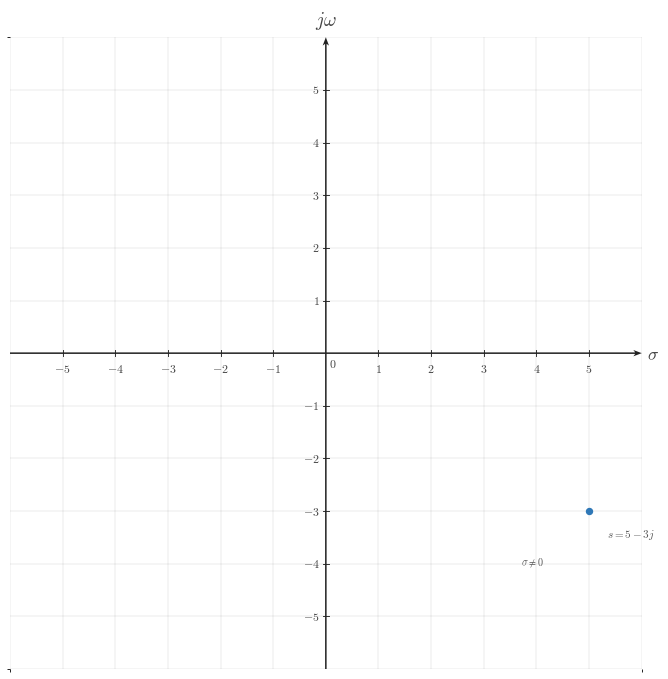

This chart was generated by the following Python code: (Note: this script raises an exception after producing the figure.)
from __future__ import annotations

from pathlib import Path

import matplotlib.pyplot as plt
from matplotlib.ticker import MultipleLocator
import numpy as np

CANONICAL_DPI = 300
PX_PER_DATA_UNIT = 150
MARGIN_LEFT_PX = 115
MARGIN_RIGHT_PX = 120
MARGIN_BOTTOM_PX = 95
MARGIN_TOP_PX = 110

def px_to_pt(px):
    return px * 72 / CANONICAL_DPI

def px_to_data(px):
    return px / PX_PER_DATA_UNIT

plt.rcParams.update({
    "mathtext.fontset": "cm",
    "font.family": "serif",
})

SIGNAL_COLOR = "#2f78b7"
AXIS_COLOR = "#222222"
LABEL_COLOR = "#444444"
TICK_LABEL_COLOR = "#444444"
GRID_COLOR = "#000000"
GUIDE_COLOR = "#777777"
ANNOTATION_COLOR = "#555555"

SIGNAL_LW = px_to_pt(7.1)
SMOOTH_SIGNAL_LW = px_to_pt(5.2)
AXIS_LW = px_to_pt(4.3)
TICK_LW = px_to_pt(2.7)
GRID_LW = px_to_pt(1.3)
GUIDE_LW = px_to_pt(3.3)
ANNOTATION_LW = px_to_pt(2.9)

TICK_LABEL_SIZE = px_to_pt(35.6)
AXIS_LABEL_SIZE = px_to_pt(53.3)
TOP_LABEL_SIZE = px_to_pt(57.8)
ANNOTATION_SIZE = px_to_pt(33.3)

TICK_HALF_LEN = px_to_data(8.25)
X_TICK_LABEL_Y = -px_to_data(24)
Y_TICK_LABEL_X = px_to_data(18)
ORIGIN_LABEL_X = px_to_data(9)
ORIGIN_LABEL_Y = -px_to_data(12)
X_AXIS_LABEL_X_PAD = px_to_data(15)
X_AXIS_LABEL_Y = -px_to_data(4.5)
Y_AXIS_LABEL_Y_PAD = px_to_data(18)

POINT_SIZE = px_to_pt(17.8)
POINT_EDGE = px_to_pt(4.3)

AXIS_ARROW_SHAFT_WIDTH_DATA = px_to_data(4.3)
AXIS_ARROW_KW = dict(
    angles="xy",
    scale_units="xy",
    scale=1,
    units="xy",
    width=AXIS_ARROW_SHAFT_WIDTH_DATA,
    headwidth=4.2,
    headlength=5.5,
    headaxislength=4.3,
    color=AXIS_COLOR,
    pivot="tail",
    clip_on=False,
)

def make_ct_signal_figure(xlim, ylim):
    x_range = xlim[1] - xlim[0]
    y_range = ylim[1] - ylim[0]
    axes_w_px = x_range * PX_PER_DATA_UNIT
    axes_h_px = y_range * PX_PER_DATA_UNIT
    fig_w_px = MARGIN_LEFT_PX + axes_w_px + MARGIN_RIGHT_PX
    fig_h_px = MARGIN_BOTTOM_PX + axes_h_px + MARGIN_TOP_PX
    fig, ax = plt.subplots(
        figsize=(fig_w_px / CANONICAL_DPI, fig_h_px / CANONICAL_DPI),
        dpi=CANONICAL_DPI,
        facecolor="white",
        constrained_layout=True,
    )
    return fig, ax

def math_label(value):
    if isinstance(value, str):
        return value
    if abs(value - int(value)) < 1e-9:
        return rf"${int(value)}$"
    return rf"${value:g}$"

def setup_ct_signal_axes(
    ax,
    *,
    xlim,
    ylim,
    xticks,
    yticks,
    x_axis_label="$\sigma$",
    y_axis_label="$j\omega$",
    show_grid=True,
    show_origin=True,
    y_tick_label_side="left",
    x_minor_grid_step=1,
    y_minor_grid_step=1,
    equal_aspect=True,
):
    ax.set_xlim(*xlim)
    ax.set_ylim(*ylim)
    if equal_aspect:
        ax.set_aspect("equal", adjustable="box")

    ax.set_xticks(xticks)
    ax.set_yticks(yticks)
    ax.xaxis.set_minor_locator(MultipleLocator(x_minor_grid_step))
    ax.yaxis.set_minor_locator(MultipleLocator(y_minor_grid_step))

    if show_grid:
        ax.grid(True, which="both", linewidth=GRID_LW, alpha=0.18, color=GRID_COLOR)
        ax.set_axisbelow(True)

    for spine in ax.spines.values():
        spine.set_visible(False)

    ax.tick_params(left=False, bottom=False, labelleft=False, labelbottom=False)

    x_axis_start, x_axis_end = xlim
    y_axis_start, y_axis_end = ylim

    ax.quiver(x_axis_start, 0, x_axis_end - x_axis_start, 0, **AXIS_ARROW_KW)
    ax.quiver(0, y_axis_start, 0, y_axis_end - y_axis_start, **AXIS_ARROW_KW)

    for t in xticks:
        if abs(t) < 1e-12:
            continue
        ax.plot([t, t], [-TICK_HALF_LEN, TICK_HALF_LEN], color=AXIS_COLOR, lw=TICK_LW, zorder=5)
        ax.text(t, X_TICK_LABEL_Y, math_label(t), fontsize=TICK_LABEL_SIZE, ha="center", va="top", color=TICK_LABEL_COLOR, zorder=6)

    for y in yticks:
        if abs(y) < 1e-12:
            continue
        ax.plot([-TICK_HALF_LEN, TICK_HALF_LEN], [y, y], color=AXIS_COLOR, lw=TICK_LW, zorder=5)
        if y_tick_label_side == "right":
            ax.text(Y_TICK_LABEL_X, y, math_label(y), fontsize=TICK_LABEL_SIZE, ha="left", va="center", color=TICK_LABEL_COLOR, zorder=6)
        else:
            ax.text(-Y_TICK_LABEL_X, y, math_label(y), fontsize=TICK_LABEL_SIZE, ha="right", va="center", color=TICK_LABEL_COLOR, zorder=6)

    if show_origin:
        ax.text(ORIGIN_LABEL_X, ORIGIN_LABEL_Y, r"$0$", fontsize=TICK_LABEL_SIZE, ha="left", va="top", color=TICK_LABEL_COLOR, zorder=6)

    ax.text(x_axis_end + X_AXIS_LABEL_X_PAD, X_AXIS_LABEL_Y, x_axis_label,
            fontsize=AXIS_LABEL_SIZE, ha="left", va="center", color=LABEL_COLOR, clip_on=False)
    ax.text(0, y_axis_end + Y_AXIS_LABEL_Y_PAD, y_axis_label,
            fontsize=TOP_LABEL_SIZE, ha="center", va="bottom", color=LABEL_COLOR, clip_on=False)

def draw_point(ax, sigma, omega, label=None):
    ax.plot(
        sigma,
        omega,
        marker="o",
        markersize=POINT_SIZE,
        markerfacecolor=SIGNAL_COLOR,
        markeredgecolor=SIGNAL_COLOR,
        markeredgewidth=POINT_EDGE,
        linestyle="None",
        zorder=6,
    )
    if label is not None:
        dx = 0.35 if sigma >= 0 else -0.35
        dy = 0.30 if omega >= 0 else -0.30
        ha = "left" if sigma >= 0 else "right"
        if sigma == 0:
            ha = "right"
        va = "bottom" if omega >= 0 else "top"
        if sigma == 0 and omega < 0:
            ha = "left"
            va = "top"
        ax.text(sigma + dx, omega + dy, label,
                fontsize=ANNOTATION_SIZE,
                ha=ha,
                va=va,
                color=ANNOTATION_COLOR,
                zorder=7)

def draw_projection(ax, sigma, omega):
    ax.plot([sigma, sigma], [0.0, omega], color=GUIDE_COLOR, linewidth=GUIDE_LW,
            linestyle=(0, (1.1, 2.4)), zorder=3)
    ax.plot([0.0, sigma], [omega, omega], color=GUIDE_COLOR, linewidth=GUIDE_LW,
            linestyle=(0, (1.1, 2.4)), zorder=3)

def draw_annotation(ax, text, x, y, *, ha="center", va="center", size=ANNOTATION_SIZE*0.9):
    ax.text(x, y, text, fontsize=size, ha=ha, va=va, color=ANNOTATION_COLOR, zorder=7)

def save_figure(fig, output_path: Path):
    fig.savefig(output_path, dpi=CANONICAL_DPI, bbox_inches="tight", facecolor="white")

def main():
    xlim = (-6, 6)
    ylim = (-6, 6)
    xticks = list(range(-5, 6))
    yticks = list(range(-5, 6))

    fig, ax = make_ct_signal_figure(xlim, ylim)
    setup_ct_signal_axes(
        ax,
        xlim=xlim,
        ylim=ylim,
        xticks=xticks,
        yticks=yticks,
        x_axis_label=r"$\sigma$",
        y_axis_label=r"$j\omega$",
        show_grid=True,
        y_tick_label_side="left",
        x_minor_grid_step=1,
        y_minor_grid_step=1,
        equal_aspect=True,
    )

    draw_point(ax, 5, -3, '$s=5-3j$')
    draw_annotation(ax, "$\\sigma\\neq 0$", 3.7, -3.85, ha='left', va='top', size=ANNOTATION_SIZE * 0.9)

    output_path = Path(r"/home/jake/Developer/MA/PIPELINE/Electrical-and-Computer-Engineering/2-Build-Lessons/4-Image-Generation/1-Outputs/Continuous-Time-Signal-Processing/11.1--motivation-for-the-laplace-transform-Images/images/l006-s005-qg-q002-point-q002.png")
    output_path.parent.mkdir(parents=True, exist_ok=True)
    save_figure(fig, output_path)

if __name__ == "__main__":
    main()
